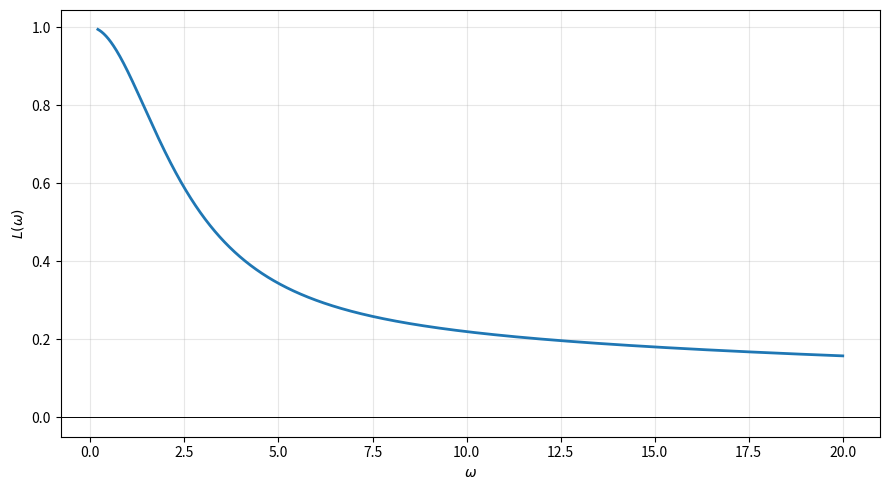

The script that saved this image:
import numpy as np
import matplotlib.pyplot as plt


# def L(omega):
#     """Вычисляет L(ω)"""
#     omega = np.asarray(omega, dtype=float)
#     delta = np.sqrt(omega) / np.sqrt(2)

#     numerator = np.sin(delta) * np.cos(delta) + np.sinh(delta) * np.cosh(delta)
#     denominator = np.cos(delta) ** 2 + np.cosh(delta) ** 2 - 1
    
#     result = numerator / (2 * delta * denominator)
#     return result


def L(omega):
    theta = np.sqrt(1j * omega)                 # theta^2 = i*Omega
    ratio = np.tanh(theta) / theta              # комплексное число
    Re_ratio = ratio.real                       # действительная часть
    return Re_ratio  # (1.0 / (2 * delta)) * (numerator / denominator)


OMEGA_MIN = 0.2
OMEGA_MAX = 20.0
N_POINTS = 2000


omega = np.linspace(OMEGA_MIN, OMEGA_MAX, N_POINTS)
values = L(omega)

plt.figure(figsize=(9, 5))
plt.plot(omega, values, linewidth=2, color="tab:blue")
plt.xlabel(r"$\omega$")
plt.ylabel(r"$L(\omega)$")
plt.grid(True, alpha=0.3)
plt.axhline(0, color="black", linewidth=0.7)
plt.tight_layout()

# plt.savefig("L_vs_omega.png", dpi=150)
plt.show()
